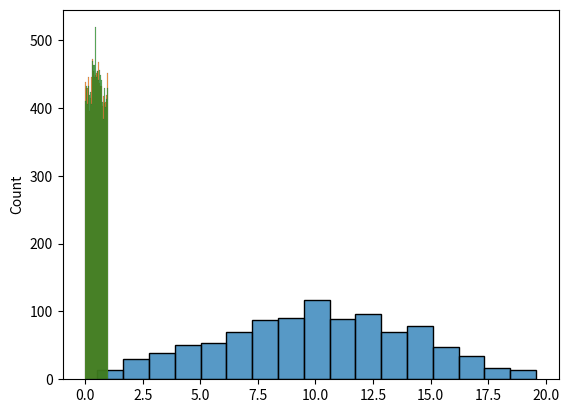
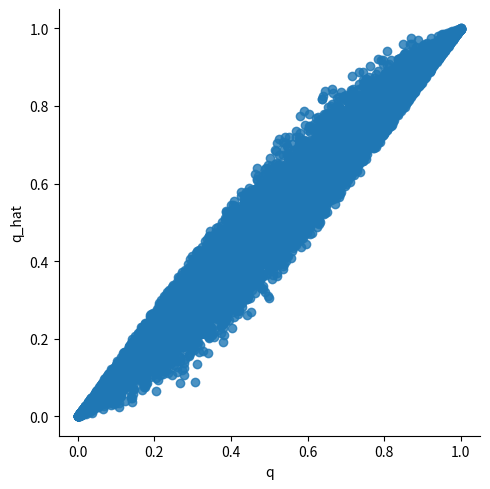

These charts were generated, in order, by the following Python code:
#!/usr/bin/env python3
# -*- coding: utf-8 -*-
""" 
Author: Prasanna Parasurama
"""

import numpy as np
import seaborn as sns
import matplotlib.pyplot as plt
import pandas as pd
gpa = np.random.uniform(0, 10, size=1000)
yrs_exp = np.random.uniform(0, 10, size=1000)
epsilon = np.random.uniform(0,1,size=10000)

sns.histplot(gpa+yrs_exp)
plt.show()


def logit(x):
    return np.log(x/(1-x))

q_hat = np.random.uniform(0,1,10000)
e = 1/(1+np.exp(-np.random.normal(logit(q_hat), 1)))
q = 0.7*q_hat + 0.3*e

sns.histplot(q_hat)
plt.show()

sns.histplot(q)
plt.show()

df = pd.DataFrame({'q': q, 'q_hat': q_hat})
sns.lmplot(x='q', y='q_hat', data=df)
plt.show()